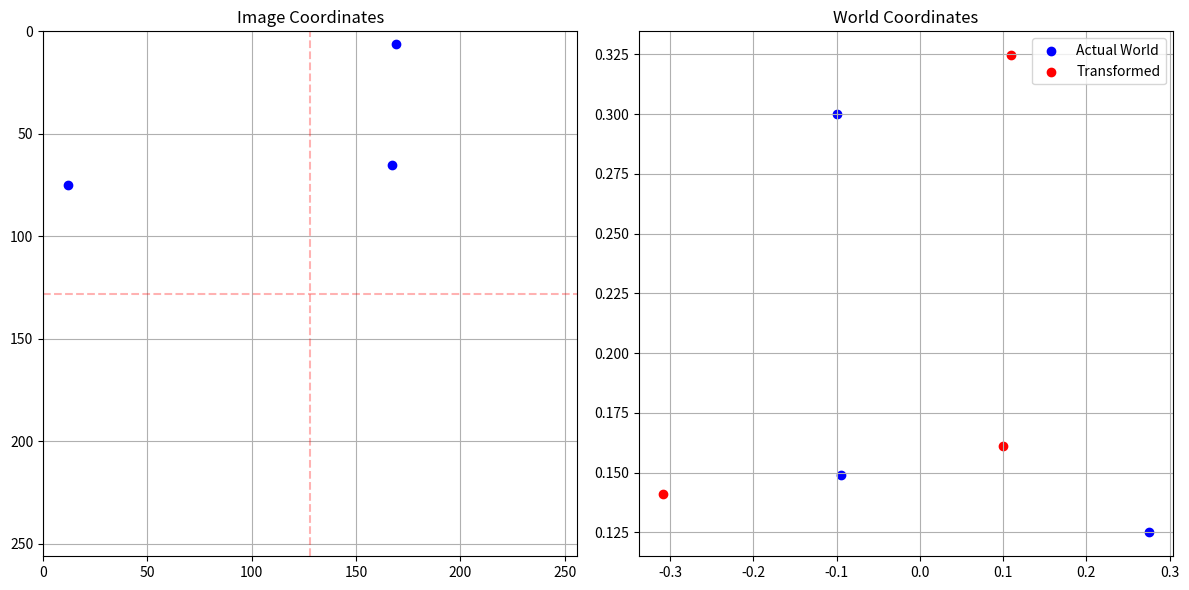

Reproduce this figure in Python.
import numpy as np
import matplotlib.pyplot as plt

def image_to_world(x_img, y_img):
    # Center the coordinates
    x_centered = (x_img - 128)
    y_centered = (128 - y_img)  # Invert y-axis
    
    # Calculate distance from center (for perspective correction)
    r = np.sqrt(x_centered**2 + y_centered**2)
    
    # Scale factor based on camera height and FOV
    base_scale = 0.619 / 256  # visible_width / image_width
    
    # Apply perspective correction
    perspective_factor = 1.0 + (r / 256) * 0.2
    
    # Transform to world coordinates
    x_world = x_centered * base_scale * perspective_factor
    y_world = y_centered * base_scale * perspective_factor
    
    return x_world, y_world

# Test data
image_coords = [
    (12, 75),    # Second largest disc
    (167, 65),   # Largest disc
    (169, 6),    # Smallest disc
]

world_coords = [
    (-0.100, 0.300),  # Second largest disc
    (-0.095, 0.149),  # Largest disc
    (0.275, 0.125),   # Smallest disc
]

# Test the transformation
transformed_coords = [image_to_world(x, y) for x, y in image_coords]

# Plot the results
plt.figure(figsize=(12, 6))

# Plot 1: Image coordinates
plt.subplot(121)
plt.scatter([x for x, _ in image_coords], [y for _, y in image_coords], c='blue', label='Image Points')
plt.axhline(y=128, color='r', linestyle='--', alpha=0.3)
plt.axvline(x=128, color='r', linestyle='--', alpha=0.3)
plt.grid(True)
plt.title('Image Coordinates')
plt.xlim(0, 256)
plt.ylim(256, 0)  # Invert y-axis to match image coordinates

# Plot 2: World coordinates
plt.subplot(122)
plt.scatter([x for x, _ in world_coords], [y for _, y in world_coords], c='blue', label='Actual World')
plt.scatter([x for x, _ in transformed_coords], [y for _, y in transformed_coords], c='red', label='Transformed')
plt.grid(True)
plt.title('World Coordinates')
plt.legend()

# Print numerical results
print("\nResults comparison:")
print("Point | Image Coords | Transformed World | Actual World | Error (m)")
print("-" * 70)
for i, ((img_x, img_y), (trans_x, trans_y), (world_x, world_y)) in enumerate(zip(image_coords, transformed_coords, world_coords)):
    error = np.sqrt((trans_x - world_x)**2 + (trans_y - world_y)**2)
    print(f"{i+1} | ({img_x:3d}, {img_y:3d}) | ({trans_x:6.3f}, {trans_y:6.3f}) | ({world_x:6.3f}, {world_y:6.3f}) | {error:.3f}")

plt.tight_layout()
plt.show() 